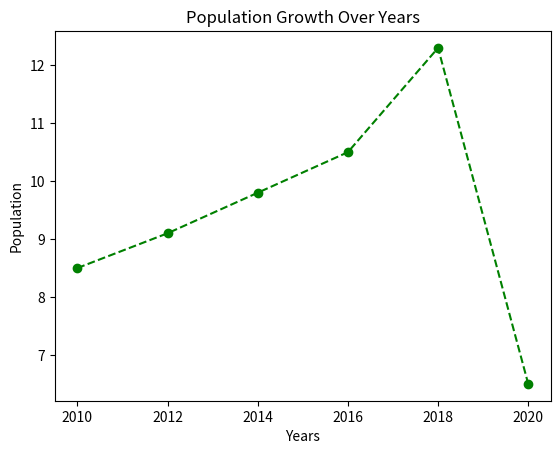

Write the Python code that produced this figure.
import matplotlib.pyplot as plt

years = [2010, 2012, 2014, 2016, 2018, 2020]
population = [8.5, 9.1, 9.8, 10.5, 12.3, 6.5]

plt.plot(years, population, marker = 'o', linestyle = '--', color = 'green')
plt.xlabel('Years')
plt.ylabel('Population')
plt.title('Population Growth Over Years')
plt.show()
